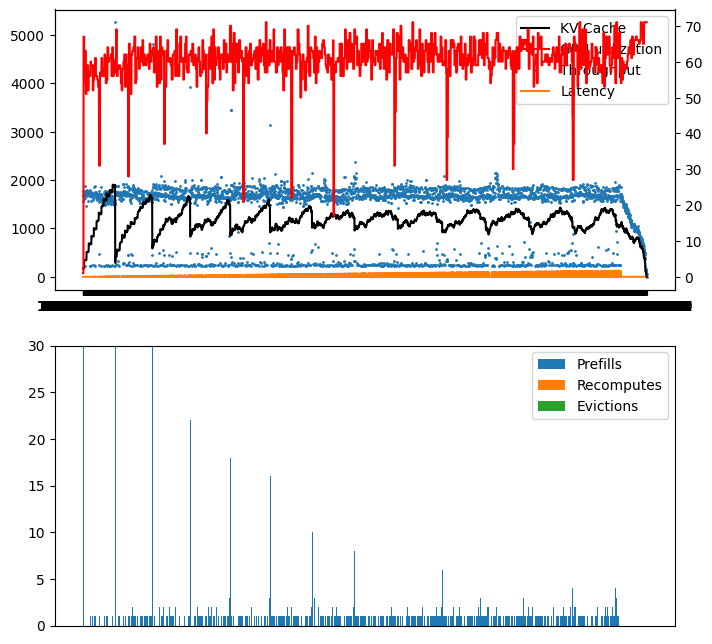

The table this chart was drawn from, first rows:
ts, kv, compute, throughput, latency, is_prefill, num_seqs, seq_id
11:35:26.666, , , , , True, 64, 
11:35:26.762, 2.3, 1, 1768, 0.3113, , , 
11:35:26.802, 2.3, 1, 1565, 0.04088, , , 
11:35:26.839, 2.3, 1, 1688, 0.03791, , , 
11:35:26.878, 2.3, 1, 1678, 0.03814, , , 
11:35:26.918, 2.3, 67, 1610, 0.03976, , , 
11:35:26.956, 2.3, 67, 1663, 0.03848, , , 
11:35:26.994, 2.3, 67, 1693, 0.0378, , , 
11:35:27.032, 2.3, 67, 1674, 0.03823, , , 
11:35:27.069, 4.7, 67, 1742, 0.03674, , , 
11:35:27.106, 4.7, 54, 1722, 0.03717, , , 
11:35:27.143, 4.7, 54, 1737, 0.03684, , , 
11:35:27.178, 4.7, 54, 1781, 0.03593, , , 
11:35:27.215, 4.6, 54, 1762, 0.03632, , , 
11:35:27.219, , , , , True, 1, 
11:35:27.254, 4.6, 54, 224.3, 0.8033, , , 
11:35:27.289, 4.6, 63, 1868, 0.07439, , , 
11:35:27.329, 4.6, 63, 1622, 0.03946, , , 
11:35:27.366, 4.6, 63, 1702, 0.03761, , , 
11:35:27.404, 4.6, 63, 1717, 0.03728, , , 
11:35:27.440, 4.6, 63, 1758, 0.03642, , , 
11:35:27.476, 4.6, 63, 1757, 0.03643, , , 
11:35:27.512, 4.6, 51, 1784, 0.03587, , , 
11:35:27.549, 4.7, 51, 1746, 0.03666, , , 
11:35:27.586, 4.7, 51, 1727, 0.03706, , , 
11:35:27.623, 4.7, 51, 1756, 0.03646, , , 
11:35:27.666, 4.7, 51, 1457, 0.04391, , , 
11:35:27.705, 6.9, 53, 1676, 0.03819, , , 
11:35:27.743, 6.9, 53, 1691, 0.03784, , , 
11:35:27.779, 6.9, 53, 1743, 0.03671, , , 
11:35:27.815, 6.9, 53, 1768, 0.03619, , , 
11:35:27.853, 6.9, 53, 1711, 0.03741, , , 
11:35:27.889, 6.9, 59, 1761, 0.03635, , , 
11:35:27.925, 6.9, 59, 1787, 0.03582, , , 
11:35:27.962, 6.9, 59, 1726, 0.03708, , , 
11:35:27.998, 6.9, 59, 1767, 0.03623, , , 
11:35:28.036, 6.9, 59, 1722, 0.03716, , , 
11:35:28.073, 6.9, 59, 1704, 0.03756, , , 
11:35:28.114, 6.9, 52, 1561, 0.041, , , 
11:35:28.151, 7.0, 52, 1747, 0.03664, , , 
11:35:28.187, 7.0, 52, 1734, 0.0369, , , 
11:35:28.224, 7.0, 52, 1761, 0.03635, , , 
11:35:28.260, 7.0, 52, 1781, 0.03593, , , 
11:35:28.297, 9.3, 57, 1713, 0.03736, , , 
11:35:28.334, 9.3, 57, 1752, 0.03653, , , 
11:35:28.370, 9.3, 57, 1756, 0.03644, , , 
11:35:28.407, 9.3, 57, 1715, 0.03732, , , 
11:35:28.445, 9.3, 57, 1703, 0.03758, , , 
11:35:28.483, 9.1, 56, 1760, 0.03636, , , 
11:35:28.487, , , , , True, 1, 
11:35:28.519, 9.2, 56, 230.9, 2.069, , , 
11:35:28.558, 9.0, 56, 1719, 0.0762, , , 
11:35:28.560, , , , , True, 1, 
11:35:28.595, 9.1, 56, 231.0, 2.145, , , 
11:35:28.632, 9.1, 56, 1789, 0.07472, , , 
11:35:28.671, 9.1, 56, 1662, 0.0385, , , 
11:35:28.709, 9.1, 60, 1673, 0.03825, , , 
11:35:28.746, 9.1, 60, 1762, 0.03632, , , 
11:35:28.783, 9.1, 60, 1695, 0.03775, , , 
11:35:28.821, 9.1, 60, 1696, 0.03774, , , 
... 4,092 more rows
